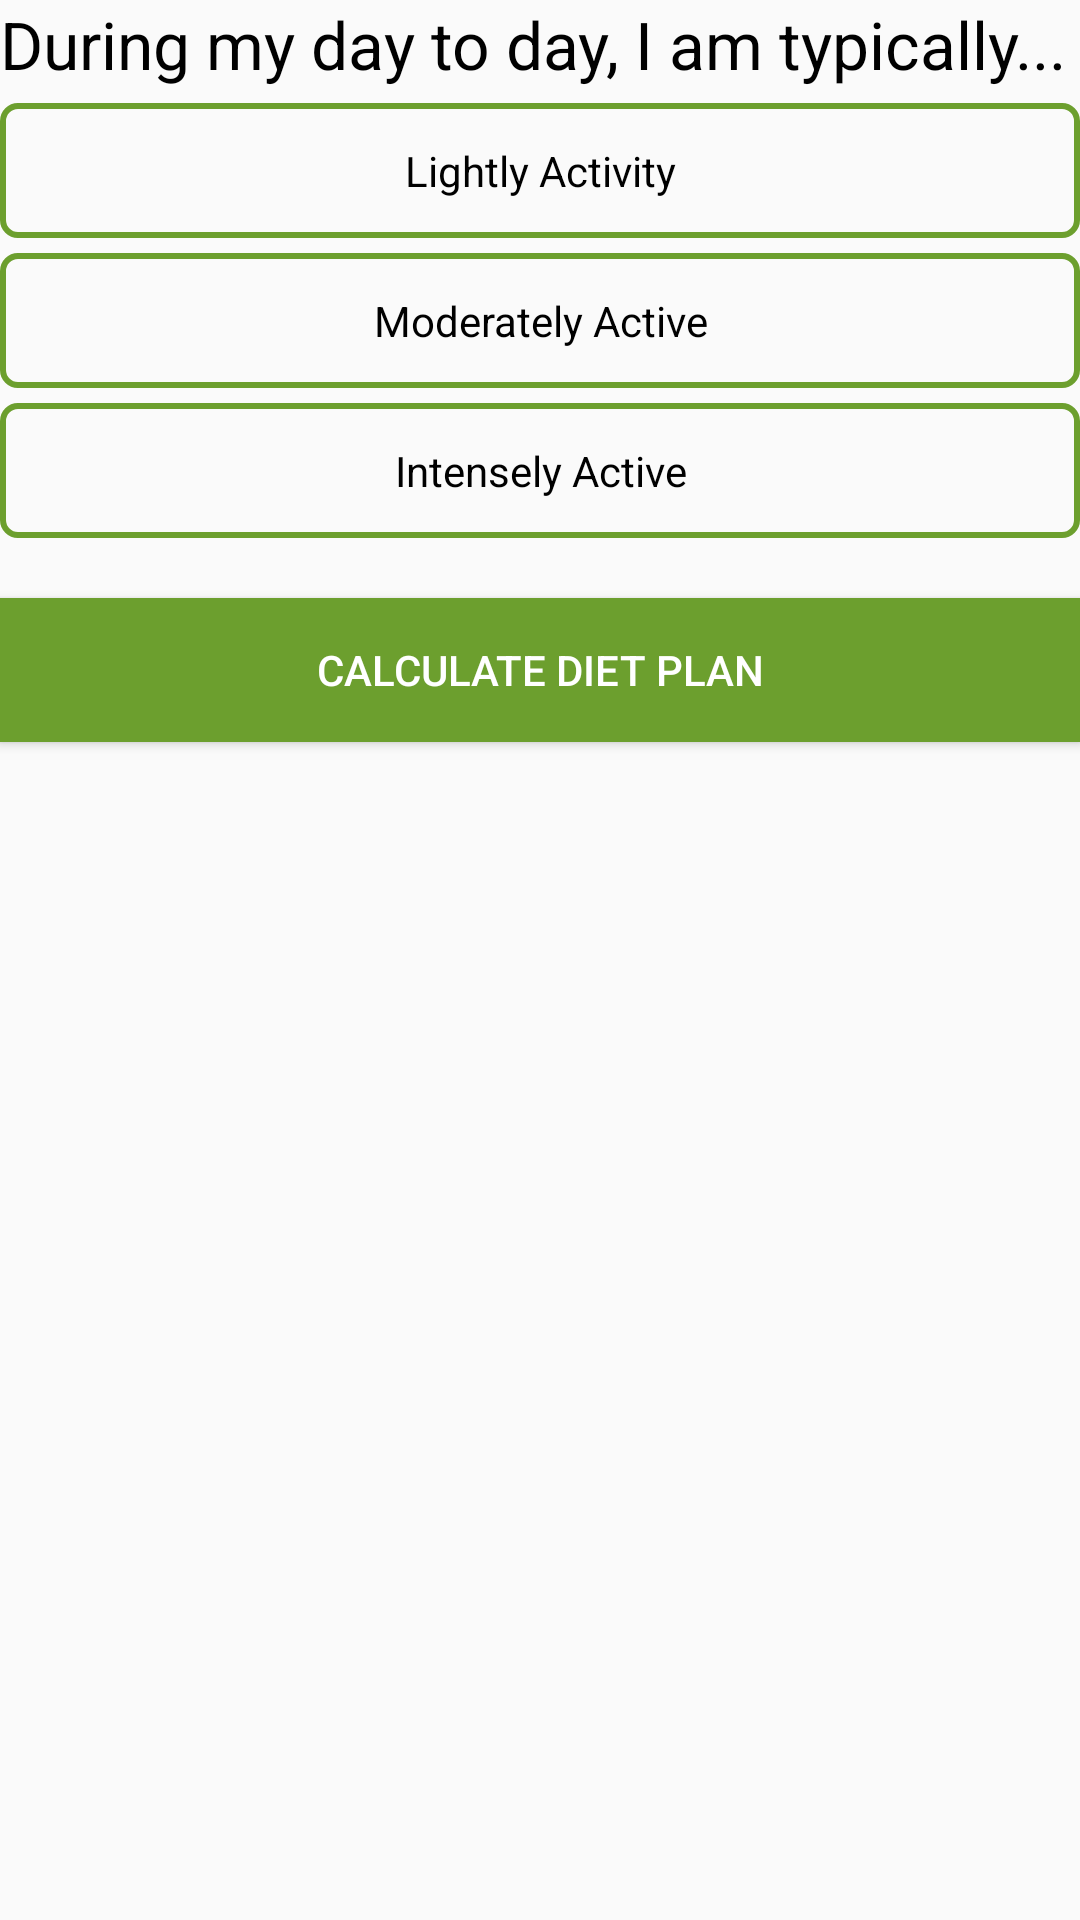

Produce the Android XML layout that renders to this screen, including the resource entries it uses.
<!-- AndroidManifest.xml: application theme AppTheme -->
<!-- res/layout/on_boarding_step_2.xml -->
<?xml version="1.0" encoding="utf-8"?>
<LinearLayout xmlns:android="http://schemas.android.com/apk/res/android"
    android:layout_width="match_parent"
    android:layout_height="match_parent"
    android:layout_margin="10dp"
    android:orientation="vertical"
    >


  <TextView
      android:layout_width="match_parent"
      android:layout_height="wrap_content"
      android:text="During my day to day, I am typically..."
      android:textColor="@color/dgm_black"
      android:textSize="22sp"
      android:id="@+id/tvWelcomeUser"
      />


  <RadioGroup
      android:layout_width="match_parent"
      android:layout_height="wrap_content"
      android:layout_marginBottom="5dp"
      android:layout_marginTop="5dp"
      android:orientation="vertical"
      >

    <RadioButton
        android:id="@+id/lightActivity"
        android:layout_width="match_parent"
        android:layout_height="45dp"
        android:layout_marginBottom="5dp"
        android:background="@drawable/green_rounded_rect_selector"
        android:button="@null"
        android:gravity="center_horizontal|center_vertical"
        android:text="Lightly Activity"
        />

    <RadioButton
        android:id="@+id/moderateActivity"
        android:layout_width="match_parent"
        android:layout_height="45dp"
        android:layout_marginBottom="5dp"
        android:background="@drawable/green_rounded_rect_selector"
        android:button="@null"
        android:gravity="center_horizontal|center_vertical"
        android:text="Moderately Active"
        />

    <RadioButton
        android:id="@+id/intenseActivity"
        android:layout_width="match_parent"
        android:layout_height="45dp"
        android:layout_marginBottom="5dp"
        android:background="@drawable/green_rounded_rect_selector"
        android:button="@null"
        android:gravity="center_horizontal|center_vertical"
        android:text="Intensely Active"
        />


  </RadioGroup>


  <Button
      android:id="@+id/submitButton"
      android:layout_width="match_parent"
      android:layout_height="wrap_content"
      android:layout_marginTop="10dp"
      android:background="@color/dgm_medium_green"
      android:text="Calculate Diet Plan"
      android:textColor="@color/white"
      />


</LinearLayout>
<!-- resources referenced by this layout -->
<resources>
  <color name="dgm_black">#000000</color>
  <color name="dgm_medium_green">#6C9F2E</color>
  <color name="white">#FFFFFF</color>
  <!-- drawable green_rounded_rect_selector (drawable) -->
  <?xml version="1.0" encoding="utf-8"?>
  <selector xmlns:android="http://schemas.android.com/apk/res/android">
    <item android:drawable="@drawable/green_rounded_rect_ripple" android:state_checked="true"/>
    <item android:drawable="@drawable/green_rounded_rect_filled" android:state_pressed="true"/>
    <item android:drawable="@drawable/green_rounded_rect_stroked"/>
  </selector>
  <style name="AppTheme" parent="Theme.AppCompat.Light.DarkActionBar">
      
      <item name="colorPrimary">@color/colorPrimary</item>
      <item name="colorPrimaryDark">@color/colorPrimaryDark</item>
      <item name="colorAccent">@color/colorAccent</item>
      <item name="windowActionBar">false</item>
      <item name="windowNoTitle">true</item>
    </style>
  <!-- drawable green_rounded_rect_ripple (drawable) -->
  <?xml version="1.0" encoding="utf-8"?>
  <shape xmlns:android="http://schemas.android.com/apk/res/android"
      android:shape="rectangle">
    <solid android:color="@color/dgm_medium_green"/>
    <corners android:radius="@dimen/default_button_radius"/>
  </shape>
  <!-- drawable green_rounded_rect_filled (drawable) -->
  <?xml version="1.0" encoding="utf-8"?>
  <shape xmlns:android="http://schemas.android.com/apk/res/android"
      android:shape="rectangle">
    <solid android:color="@color/dgm_medium_green"/>
    <corners android:radius="@dimen/default_button_radius"/>
  </shape>
  <!-- drawable green_rounded_rect_stroked (drawable) -->
  <?xml version="1.0" encoding="utf-8"?>
  <shape xmlns:android="http://schemas.android.com/apk/res/android"
      android:shape="rectangle">
    <stroke
        android:color="@color/dgm_medium_green"
        android:width="2dp" />
    <corners android:radius="@dimen/default_button_radius" />
  </shape>
  <color name="colorPrimary">#1b5e20</color>
  <color name="colorPrimaryDark">#1b5e20</color>
  <color name="colorAccent">#b71c1c</color>
  <dimen name="default_button_radius">5dp</dimen>
</resources>
